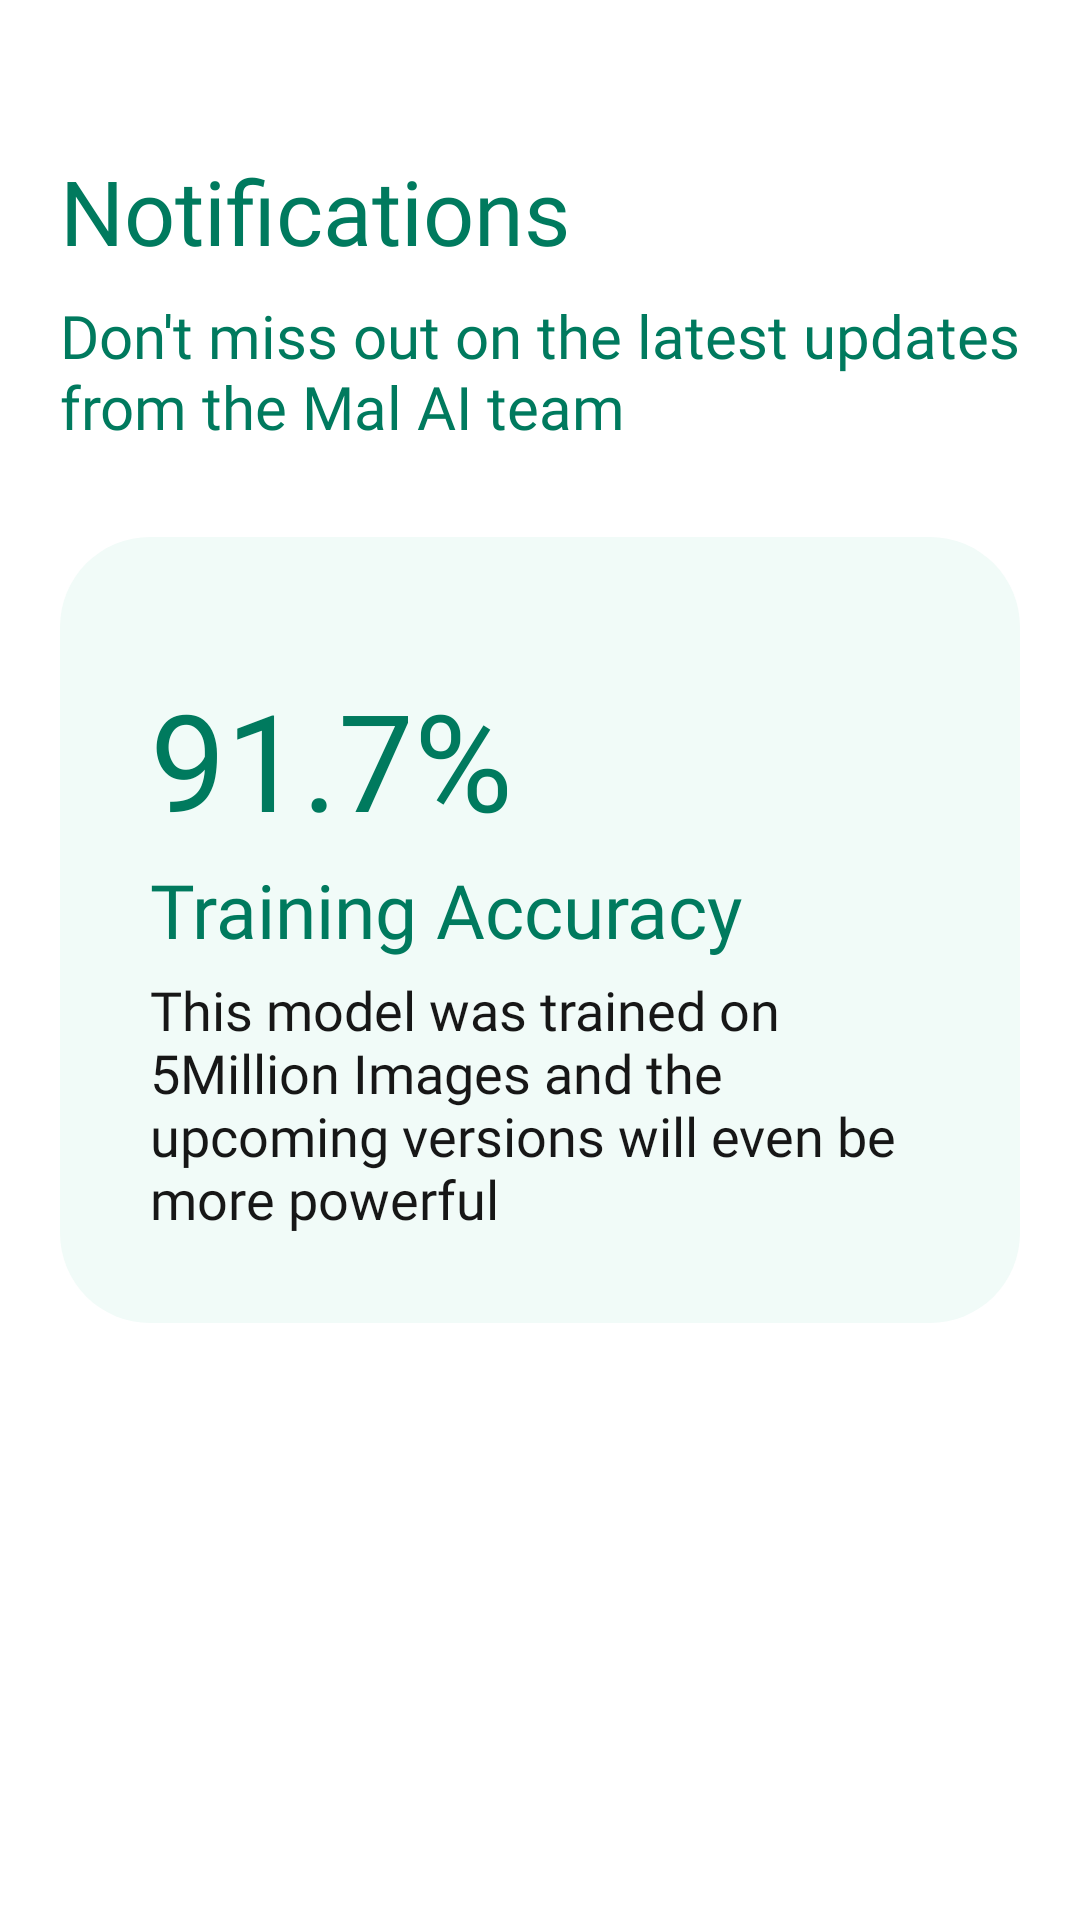

The Android layout XML behind this screen, and the referenced resources:
<!-- AndroidManifest.xml: application theme Theme.MalAI -->
<!-- res/layout/fragment_notification.xml -->
<?xml version="1.0" encoding="utf-8"?>
<ScrollView xmlns:android="http://schemas.android.com/apk/res/android"
    xmlns:app="http://schemas.android.com/apk/res-auto"
    xmlns:tools="http://schemas.android.com/tools"
    android:layout_width="match_parent"
    android:layout_height="match_parent"
    android:background="@color/white"
    tools:context=".Fragments.ReportFragment">

    <androidx.constraintlayout.widget.ConstraintLayout
        android:id="@+id/analyeParent"
        android:layout_width="match_parent"
        android:layout_height="wrap_content"
        android:paddingBottom="20dp"
        app:layout_constraintEnd_toEndOf="parent"
        app:layout_constraintStart_toStartOf="parent"
        app:layout_constraintTop_toTopOf="parent">



        <TextView
            android:id="@+id/home_heading_two"
            android:layout_width="0dp"
            android:layout_height="wrap_content"
            android:layout_marginHorizontal="20dp"
            android:fontFamily="@font/poppinsbold"
            android:text="Notifications"
            android:textColor="@color/primary_color"
            android:textSize="30sp"
            android:layout_marginTop="50dp"
            app:layout_constraintEnd_toEndOf="parent"
            app:layout_constraintStart_toStartOf="parent"
            app:layout_constraintTop_toTopOf="parent"  />

        <TextView
            android:id="@+id/heading_sub"
            android:layout_width="0dp"
            android:layout_height="wrap_content"
            android:layout_marginHorizontal="20dp"
            android:layout_marginTop="8dp"
            android:fontFamily="@font/poppinsregular"
            android:text="Don't miss out on the latest updates from the Mal AI team"
            android:textColor="@color/primary_color"
            android:textSize="20sp"
            app:layout_constraintEnd_toEndOf="parent"
            app:layout_constraintStart_toStartOf="parent"
            app:layout_constraintTop_toBottomOf="@id/home_heading_two" />




        <androidx.constraintlayout.widget.ConstraintLayout
            android:id="@+id/userAnalytics"
            android:layout_width="match_parent"
            android:layout_height="wrap_content"
            android:layout_marginHorizontal="20dp"
            android:layout_marginTop="30dp"
            android:background="@drawable/rounded_card"
            android:backgroundTint="#F1FBF8"
            android:paddingHorizontal="30dp"
            android:paddingVertical="30dp"
            app:layout_constraintEnd_toEndOf="parent"
            app:layout_constraintStart_toStartOf="parent"
            app:layout_constraintTop_toBottomOf="@+id/heading_sub">


            <TextView
                android:id="@+id/heading_num"
                android:layout_width="wrap_content"
                android:layout_height="wrap_content"
                android:layout_marginTop="20dp"
                android:fontFamily="@font/poppinsbold"
                android:includeFontPadding="false"
                android:text="91.7%"
                android:textColor="@color/primary_color"
                android:textSize="45sp"
                android:transitionName="logo_text"
                app:layout_constraintStart_toStartOf="parent"
                app:layout_constraintTop_toTopOf="parent"

                />

            <TextView
                android:id="@+id/heading"
                android:layout_width="wrap_content"
                android:layout_height="wrap_content"
                android:layout_marginTop="8dp"
                android:fontFamily="@font/poppinsbold"
                android:includeFontPadding="false"
                android:text="Training Accuracy"
                android:textColor="@color/primary_color"
                android:textSize="25sp"
                android:transitionName="logo_text"
                app:layout_constraintStart_toStartOf="parent"
                app:layout_constraintTop_toBottomOf="@id/heading_num"

                />

            <TextView
                android:id="@+id/subheading"
                android:layout_width="wrap_content"
                android:layout_height="wrap_content"
                android:layout_marginTop="8dp"
                android:fontFamily="@font/poppinsregular"
                android:includeFontPadding="false"
                android:text="This model was trained on 5Million Images and the upcoming versions will even be more powerful"
                android:textColor="#171717"
                android:textSize="18sp"
                android:transitionName="logo_desc"
                app:layout_constraintStart_toStartOf="parent"
                app:layout_constraintTop_toBottomOf="@id/heading" />


        </androidx.constraintlayout.widget.ConstraintLayout>



    </androidx.constraintlayout.widget.ConstraintLayout>

</ScrollView>
<!-- resources referenced by this layout -->
<resources>
  <color name="primary_color">#007A5E</color>
  <color name="white">#FFFFFFFF</color>
  <!-- drawable rounded_card (drawable) -->
  <?xml version="1.0" encoding="utf-8"?>
  <shape xmlns:android="http://schemas.android.com/apk/res/android"
      android:shape="rectangle">
      
      <solid android:color="@color/primary_color" />
      <corners android:bottomLeftRadius="30dp"
          android:topLeftRadius="30dp"
          android:topRightRadius="30dp"
          android:bottomRightRadius="30dp" />
  
  </shape>
  <style name="Theme.MalAI" parent="Theme.MaterialComponents.DayNight.NoActionBar">
          
          <item name="colorPrimary">@color/primary_color</item>
          <item name="colorPrimaryVariant">@color/primary_color_variant</item>
          <item name="colorOnPrimary">@color/white</item>
          
          <item name="colorSecondary">#AB86C6</item>
          <item name="colorSecondaryVariant">@color/secondary_variant</item>
          <item name="colorOnSecondary">#FFC107</item>
          
          <item name="android:navigationBarColor">#124A2678</item>
          <item name="android:statusBarColor">#124A2678</item>
          <item name="android:windowBackground">@color/primary_color</item>
          <item name="android:windowNoTitle">true</item>
          <item name="android:windowActionBar">false</item>
          <item name="android:windowContentOverlay">@null</item>
      </style>
  <color name="primary_color_variant">#1E88E5</color>
  <color name="secondary_variant">#00ACC1</color>
</resources>
